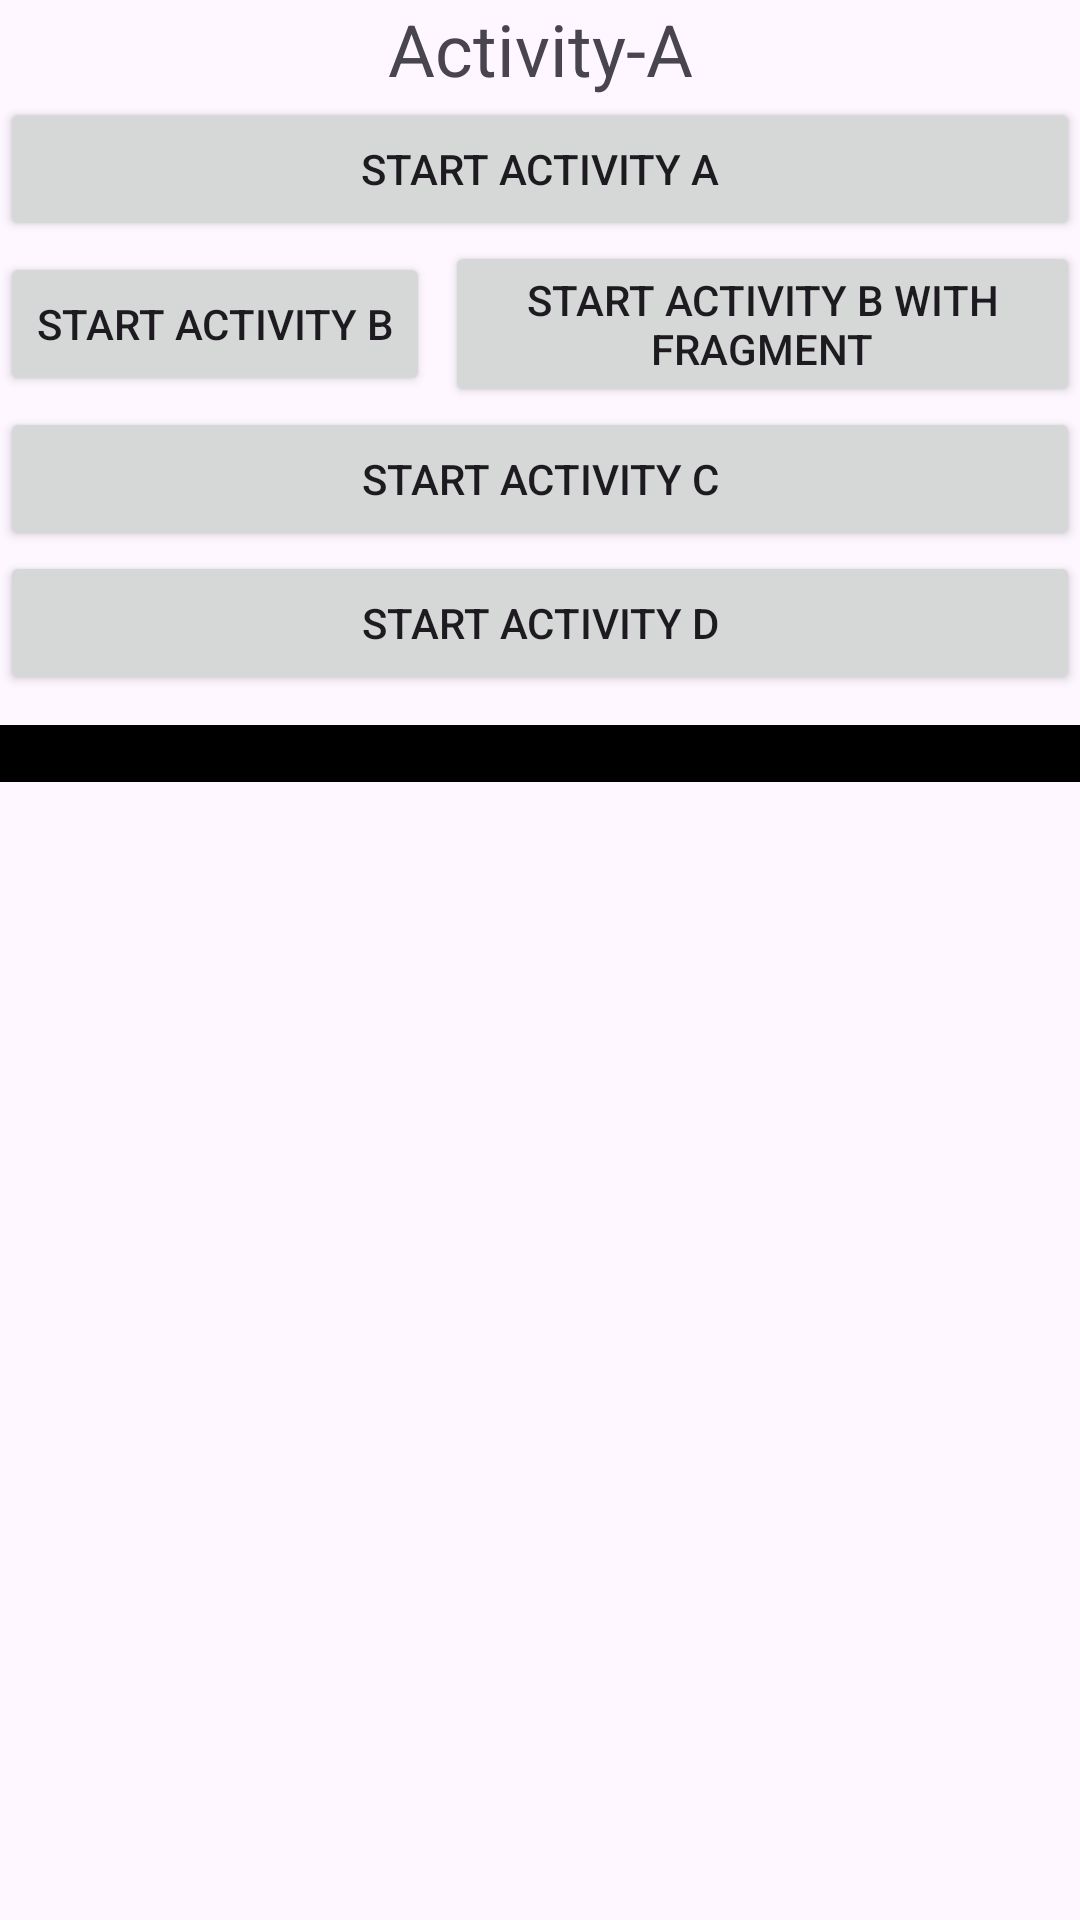

The Android layout XML behind this screen, and the referenced resources:
<!-- AndroidManifest.xml: application theme Theme.exploringviews -->
<!-- res/layout/activity_a.xml -->
<?xml version="1.0" encoding="utf-8"?>
<layout xmlns:android="http://schemas.android.com/apk/res/android"
    xmlns:tools="http://schemas.android.com/tools"
    tools:context=".ActivityA">

    <data>

    </data>

    <LinearLayout
        android:id="@+id/activity_main"
        android:layout_width="match_parent"
        android:layout_height="match_parent"
        android:orientation="vertical">

        <TextView
            android:id="@+id/textViewInstanceValue"
            android:layout_width="match_parent"
            android:layout_height="wrap_content"
            android:gravity="center"
            android:text="Activity-A"
            android:textSize="24sp" />

        <Button
            android:id="@+id/buttonStartActivityA"
            android:layout_width="match_parent"
            android:layout_height="wrap_content"
            android:text="Start Activity A" />

        <LinearLayout
            android:layout_width="match_parent"
            android:layout_height="wrap_content"
            android:gravity="center"
            android:orientation="horizontal">

            <Button
                android:id="@+id/buttonStartActivityB"
                android:layout_width="wrap_content"
                android:layout_height="wrap_content"
                android:layout_marginRight="5dp"
                android:text="Start Activity B" />

            <Button
                android:id="@+id/buttonStartActivityBWithFragment"
                android:layout_width="wrap_content"
                android:layout_height="wrap_content"
                android:text="Start Activity B With Fragment" />
        </LinearLayout>

        <Button
            android:id="@+id/buttonStartActivityC"
            android:layout_width="match_parent"
            android:layout_height="wrap_content"
            android:text="Start Activity C" />

        <Button
            android:id="@+id/buttonStartActivityD"
            android:layout_width="match_parent"
            android:layout_height="wrap_content"
            android:text="Start Activity D" />

        <ScrollView
            android:layout_width="match_parent"
            android:layout_height="wrap_content"
            android:scrollbars="vertical">

            <TextView
                android:id="@+id/textViewTaskInfo"
                android:layout_width="match_parent"
                android:layout_height="wrap_content"
                android:layout_marginTop="10dp"
                android:background="#000000"
                android:paddingLeft="5dp"
                android:textColor="#FFFFFF" />
        </ScrollView>
    </LinearLayout>
</layout>
<!-- resources referenced by this layout -->
<resources>
  <style name="Theme.exploringviews" parent="Base.Theme.exploringviews" />
  <style name="Base.Theme.exploringviews" parent="Theme.Material3.DayNight.NoActionBar">
          
          
      </style>
</resources>
